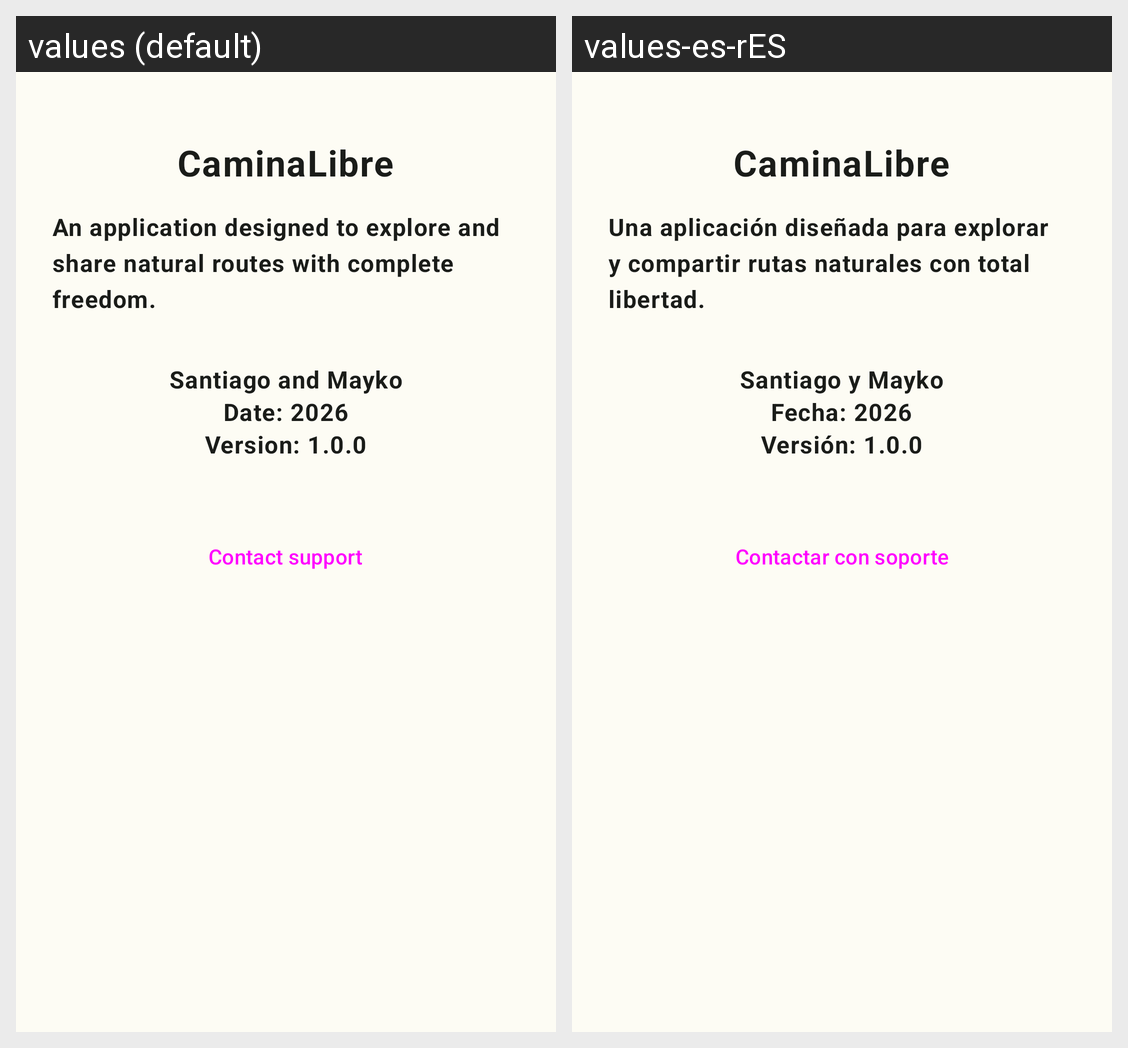

Translations of the strings shown on this Android screen, per locale in the grid:
Android screen res/layout/fragment_acerca_de.xml rendered under 2 locales, left to right: values (default), values-es-rES. Device: Nexus 5 (rendered at 1080×1920; each locale shown at half size, 540×960, under a caption strip naming it); theme Theme.CaminaLibre.
Strings drawn on this screen, with the default value and each locale's value (text and hints the layout hard-codes, and strings that could not be matched under every locale, appear in the picture but are not listed):

ActivadadAcercaDeTitulo
  values: CaminaLibre
  values-es-rES: CaminaLibre

ActivadadAcercaDeDescripcionAcercade
  values: An application designed to explore and share natural routes with complete freedom.
  values-es-rES: Una aplicación diseñada para explorar y compartir rutas naturales con total libertad.

ActidadeAcercaDeTextoAutor
  values: Santiago and Mayko
  values-es-rES: Santiago y Mayko

ActividadAcercaDeFecha
  values: Date: 2026
  values-es-rES: Fecha: 2026

ActidadeAcercaDeTextoVersion
  values: Version: 1.0.0
  values-es-rES: Versión: 1.0.0

ActidadeAcercaDeBtnContactarConSoporte
  values: Contact support
  values-es-rES: Contactar con soporte
